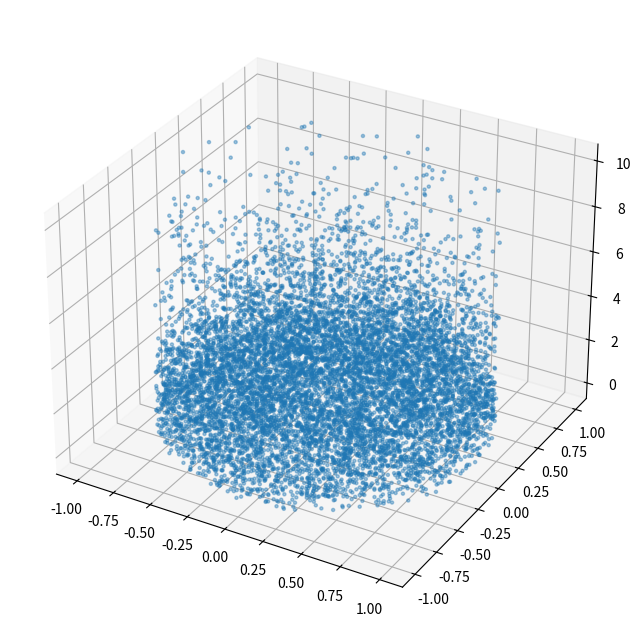

This figure's Python source:
import numpy as np
import matplotlib.pyplot as plt

class Point:
    def __init__(self, x, y, z, temperature, humidity, emissivity, pressure, wind, cn2):
        self.x = x
        self.y = y
        self.z = z
        self.temperature = temperature
        self.humidity = humidity
        self.emissivity = emissivity
        self.pressure = pressure
        self.wind = wind
        self.cn2 = cn2

    def __repr__(self):
        return (f"Point(x={self.x}, y={self.y}, z={self.z}, "
                f"temperature={self.temperature}, humidity={self.humidity}, "
                f"emissivity={self.emissivity}, pressure={self.pressure}, "
                f"wind={self.wind}, cn2={self.cn2})")

# defining atmospheric parameters from "surface" = 4,200 m Mauna Kea height
def temperature_profile(z):
    T_0 = 5  # Surface temperature in °C
    L = 6.5  # Lapse rate in °C/km
    return T_0 - L * z

def humidity_profile(z):
    H_0 = 17  # Surface relative humidity in %
    a = 0.2  # Decay constant in 1/km
    return H_0 * np.exp(-a * z)

def emissivity_profile(z):
    epsilon_0 = 0.7  # Surface emissivity
    B = 0.1  # Rate of decrease
    return epsilon_0 * np.exp(-B * z)

def pressure_profile(z):
    P_0 = 1012.75  # Surface pressure in hPa
    M = 0.029  # Molar mass of Earth's air in kg/mol
    g = 9.81  # Gravity in m/s²
    R = 8.314  # Universal gas constant in J/(mol·K)
    T_m = 278.15  # Mean temperature in K
    return P_0 * np.exp(-M * g * z * 1000 / (R * T_m))

def wind_profile(z):
    W_0 = 16  # Base wind speed at ground level in m/s
    a = 8  # Scale factor
    b = 1.8  # Rate of increase with altitude
    return W_0 + a * np.log1p(b * z)

def cn2_profile(z):
    C_n2_0 = 1e-15  # Surface Cn^2 value in m^-2/3
    d = 0.2  # Decay constant in 1/km
    return C_n2_0 * np.exp(-d * z)

def generate_points(N=10000, decay_rate=2.0, max_altitude=10):
    points = []
    for _ in range(N):
        r = np.sqrt(np.random.uniform(0, 1))
        theta = np.random.uniform(0, 2 * np.pi)
        x = r * np.cos(theta)
        y = r * np.sin(theta)
        z = np.random.uniform(0, max_altitude)

        z_weighted = np.random.exponential(scale=decay_rate)
        z_weighted = np.clip(z_weighted, 0, 10)

        temperature = temperature_profile(z_weighted)
        humidity = humidity_profile(z_weighted)
        emissivity = emissivity_profile(z_weighted)
        pressure = pressure_profile(z_weighted)
        wind = wind_profile(z_weighted)
        cn2 = cn2_profile(z_weighted)

        points.append(Point(x, y, z_weighted, temperature, humidity, emissivity, pressure, wind, cn2))
    return points

def plot_points(points):
    xs = [p.x for p in points]
    ys = [p.y for p in points]
    zs = [p.z for p in points]

    fig = plt.figure(figsize=(10, 8))
    ax = fig.add_subplot(111, projection='3d')
    ax.scatter(xs, ys, zs, marker='.', alpha=0.4)
    plt.show()

if __name__ == "__main__":
    points = generate_points()
    plot_points(points)
